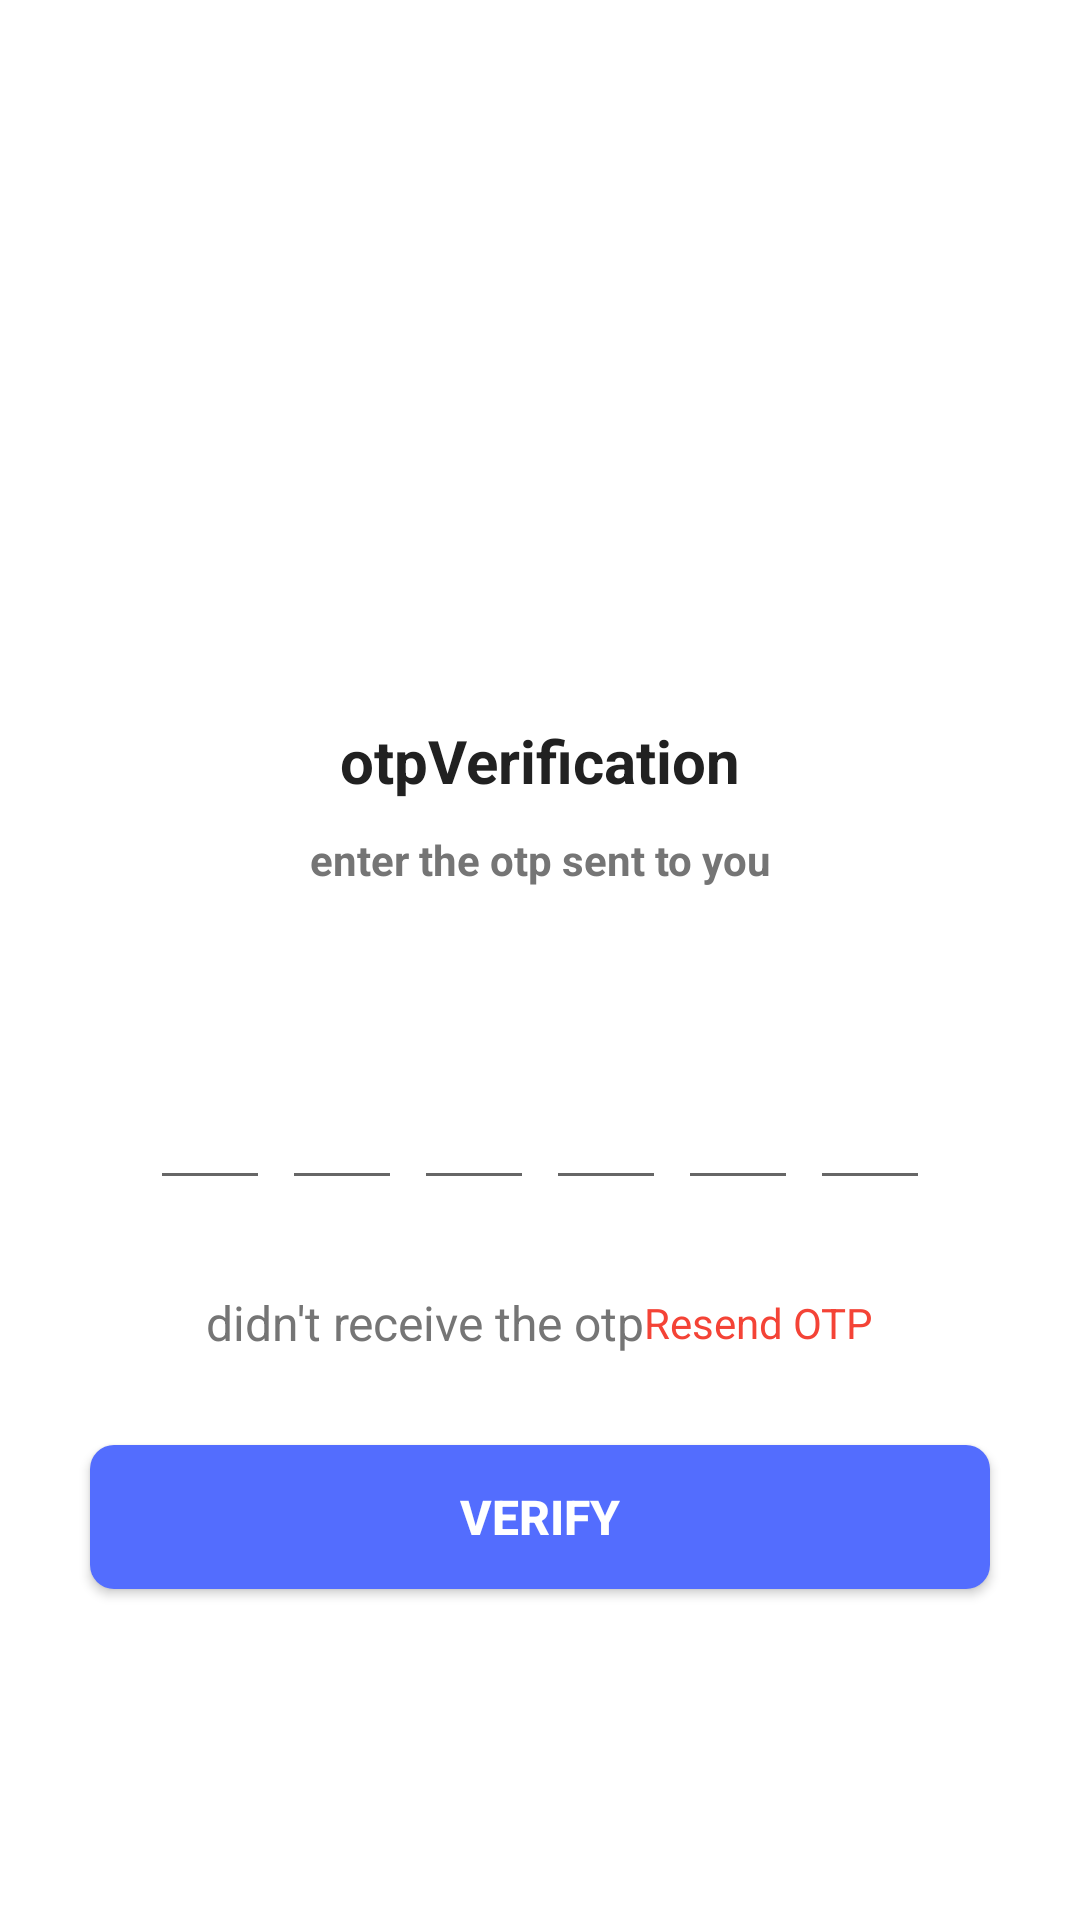

Android layout source for this screen:
<!-- AndroidManifest.xml: application theme Theme.OTPLogin -->
<!-- res/layout/activity_verify_otp.xml -->
<?xml version="1.0" encoding="utf-8"?>
<ScrollView xmlns:android="http://schemas.android.com/apk/res/android"
    xmlns:app="http://schemas.android.com/apk/res-auto"
    xmlns:tools="http://schemas.android.com/tools"
    android:layout_width="match_parent"
    android:layout_height="match_parent"
    tools:context=".VerifyOtpActivity">

    <LinearLayout
        android:layout_width="match_parent"
        android:layout_height="wrap_content"
        android:orientation="vertical"
        android:gravity="center_horizontal">
        <ImageView
            android:layout_width="130dp"
            android:layout_height="130dp"
            android:layout_marginTop="80dp"
            android:src="@drawable/received_icon"
            android:contentDescription="@string/app_name"/>
        <TextView
            android:layout_width="wrap_content"
            android:layout_height="wrap_content"
            android:layout_marginTop="30dp"
            android:text="@string/otpverification"
            android:textColor="@color/colorTextPrimary"
            android:textSize="20sp"
            android:textStyle="bold"
            />
        <TextView
            android:layout_width="wrap_content"
            android:layout_height="wrap_content"
            android:layout_marginTop="10dp"
            android:text="@string/enter_the_otp_sent_to_you"
            android:textColor="@color/colorTextSecondary"
            android:textSize="14sp"
            android:textStyle="bold"
            android:layout_marginStart="50dp"
            android:layout_marginEnd="50dp"
            android:gravity="center"
            />
        <TextView
            android:id="@+id/textMobile"
            android:layout_width="match_parent"
            android:layout_height="wrap_content"
            android:layout_marginTop="10dp"
            android:textColor="@color/colorTextPrimary"
            android:textSize="14sp"
            android:textStyle="bold"
            android:layout_marginStart="50dp"
            android:layout_marginEnd="50dp"
            android:gravity="center"
            />
        <LinearLayout
            android:layout_width="match_parent"
            android:layout_height="wrap_content"
            android:gravity="center"
            android:layout_marginTop="30dp"
            android:orientation="horizontal">
            <EditText
                android:id="@+id/inputCode1"
                android:layout_width="40dp"
                android:layout_height="45dp"
                android:gravity="center"
                android:imeOptions="actionNext"
                android:importantForAutofill="no"
                android:inputType="number"
                android:maxLength="1"
                android:textColor="@color/colorTextPrimary"
                android:textSize="24sp"
                android:textStyle="bold"
                tools:ignore="LabelFor"/>
            <EditText
                android:id="@+id/inputCode2"
                android:layout_width="40dp"
                android:layout_height="45dp"
                android:gravity="center"
                android:layout_marginStart="4dp"
                android:imeOptions="actionNext"
                android:importantForAutofill="no"
                android:inputType="number"
                android:maxLength="1"
                android:textColor="@color/colorTextPrimary"
                android:textSize="24sp"
                android:textStyle="bold"
                tools:ignore="LabelFor"/>
            <EditText
                android:id="@+id/inputCode3"
                android:layout_width="40dp"
                android:layout_height="45dp"
                android:gravity="center"
                android:layout_marginStart="4dp"
                android:imeOptions="actionNext"
                android:importantForAutofill="no"
                android:inputType="number"
                android:maxLength="1"
                android:textColor="@color/colorTextPrimary"
                android:textSize="24sp"
                android:textStyle="bold"
                tools:ignore="LabelFor"/>
            <EditText
            android:id="@+id/inputCode4"
            android:layout_width="40dp"
            android:layout_height="45dp"
            android:gravity="center"
            android:layout_marginStart="4dp"
            android:imeOptions="actionNext"
            android:importantForAutofill="no"
            android:inputType="number"
            android:maxLength="1"
            android:textColor="@color/colorTextPrimary"
            android:textSize="24sp"
            android:textStyle="bold"
            tools:ignore="LabelFor"/>
            <EditText
                android:id="@+id/inputCode5"
                android:layout_width="40dp"
                android:layout_height="45dp"
                android:gravity="center"
                android:layout_marginStart="4dp"
                android:imeOptions="actionNext"
                android:importantForAutofill="no"
                android:inputType="number"
                android:maxLength="1"
                android:textColor="@color/colorTextPrimary"
                android:textSize="24sp"
                android:textStyle="bold"
                tools:ignore="LabelFor"/>
            <EditText
                android:id="@+id/inputCode6"
                android:layout_width="40dp"
                android:layout_height="45dp"
                android:gravity="center"
                android:layout_marginStart="4dp"
                android:imeOptions="actionDone"
                android:importantForAutofill="no"
                android:inputType="number"
                android:maxLength="1"
                android:textColor="@color/colorTextPrimary"
                android:textSize="24sp"
                android:textStyle="bold"
                tools:ignore="LabelFor"/>

        </LinearLayout>\
        <LinearLayout
            android:layout_width="wrap_content"
            android:layout_height="wrap_content"
            android:gravity="center"
            android:layout_marginTop="30dp"
            android:orientation="horizontal">
            <TextView
                android:layout_width="wrap_content"
                android:layout_height="wrap_content"
                android:text="@string/didn_t_receive_the_otp"
                android:textSize="16sp"
                android:textColor="@color/colorTextSecondary"/>
            <TextView
                android:id="@+id/resendOtp"
                android:layout_width="match_parent"
                android:layout_height="wrap_content"
                android:text="@string/resend_otp"
                android:textColor="@color/colorAccent"
                android:textSize="14sp"/>




        </LinearLayout>
        <FrameLayout
            android:layout_width="match_parent"
            android:layout_height="wrap_content">
            <Button
                android:id="@+id/buttonVerifyOtp"
                android:layout_width="match_parent"
                android:layout_height="wrap_content"
                android:layout_margin="30dp"
                android:text="verify"
                android:textColor="@color/white"
                android:textSize="16sp"
                android:background="@drawable/background_button"
                android:textStyle="bold"/>
            <ProgressBar
                android:id="@+id/progressbar1"
                android:layout_width="40dp"
                android:layout_height="40dp"
                android:layout_gravity="center"
                android:visibility="gone"/>
        </FrameLayout>


    </LinearLayout>




</ScrollView>
<!-- resources referenced by this layout -->
<resources>
  <color name="colorAccent">#F44336</color>
  <color name="colorTextPrimary">#212121</color>
  <color name="colorTextSecondary">#757575</color>
  <color name="white">#FFFFFFFF</color>
  <!-- drawable background_button (drawable) -->
  <?xml version="1.0" encoding="utf-8"?>
  <shape xmlns:android="http://schemas.android.com/apk/res/android"
      android:shape="rectangle">
  
      <solid android:color="@color/colorPrimary"/>
          <corners android:radius="8dp"/>
  
  </shape>
  <string name="app_name">OTPLogin</string>
  <string name="didn_t_receive_the_otp">didn\'t receive the otp</string>
  <string name="enter_the_otp_sent_to_you">enter the otp sent to you</string>
  <string name="otpverification">otpVerification</string>
  <string name="resend_otp">Resend OTP</string>
  <style name="Theme.OTPLogin" parent="Theme.MaterialComponents.DayNight.NoActionBar">
          
          <item name="colorPrimary">@color/purple_500</item>
          <item name="colorPrimaryVariant">@color/purple_700</item>
          <item name="colorOnPrimary">@color/white</item>
          
          <item name="colorSecondary">@color/teal_200</item>
          <item name="colorSecondaryVariant">@color/teal_700</item>
          <item name="colorOnSecondary">@color/black</item>
          
          <item name="android:statusBarColor">?attr/colorPrimaryVariant</item>
          
      </style>
  <color name="colorPrimary">#536DFE</color>
  <color name="purple_500">#FF6200EE</color>
  <color name="purple_700">#FF3700B3</color>
  <color name="teal_200">#FF03DAC5</color>
  <color name="teal_700">#FF018786</color>
  <color name="black">#FF000000</color>
</resources>
